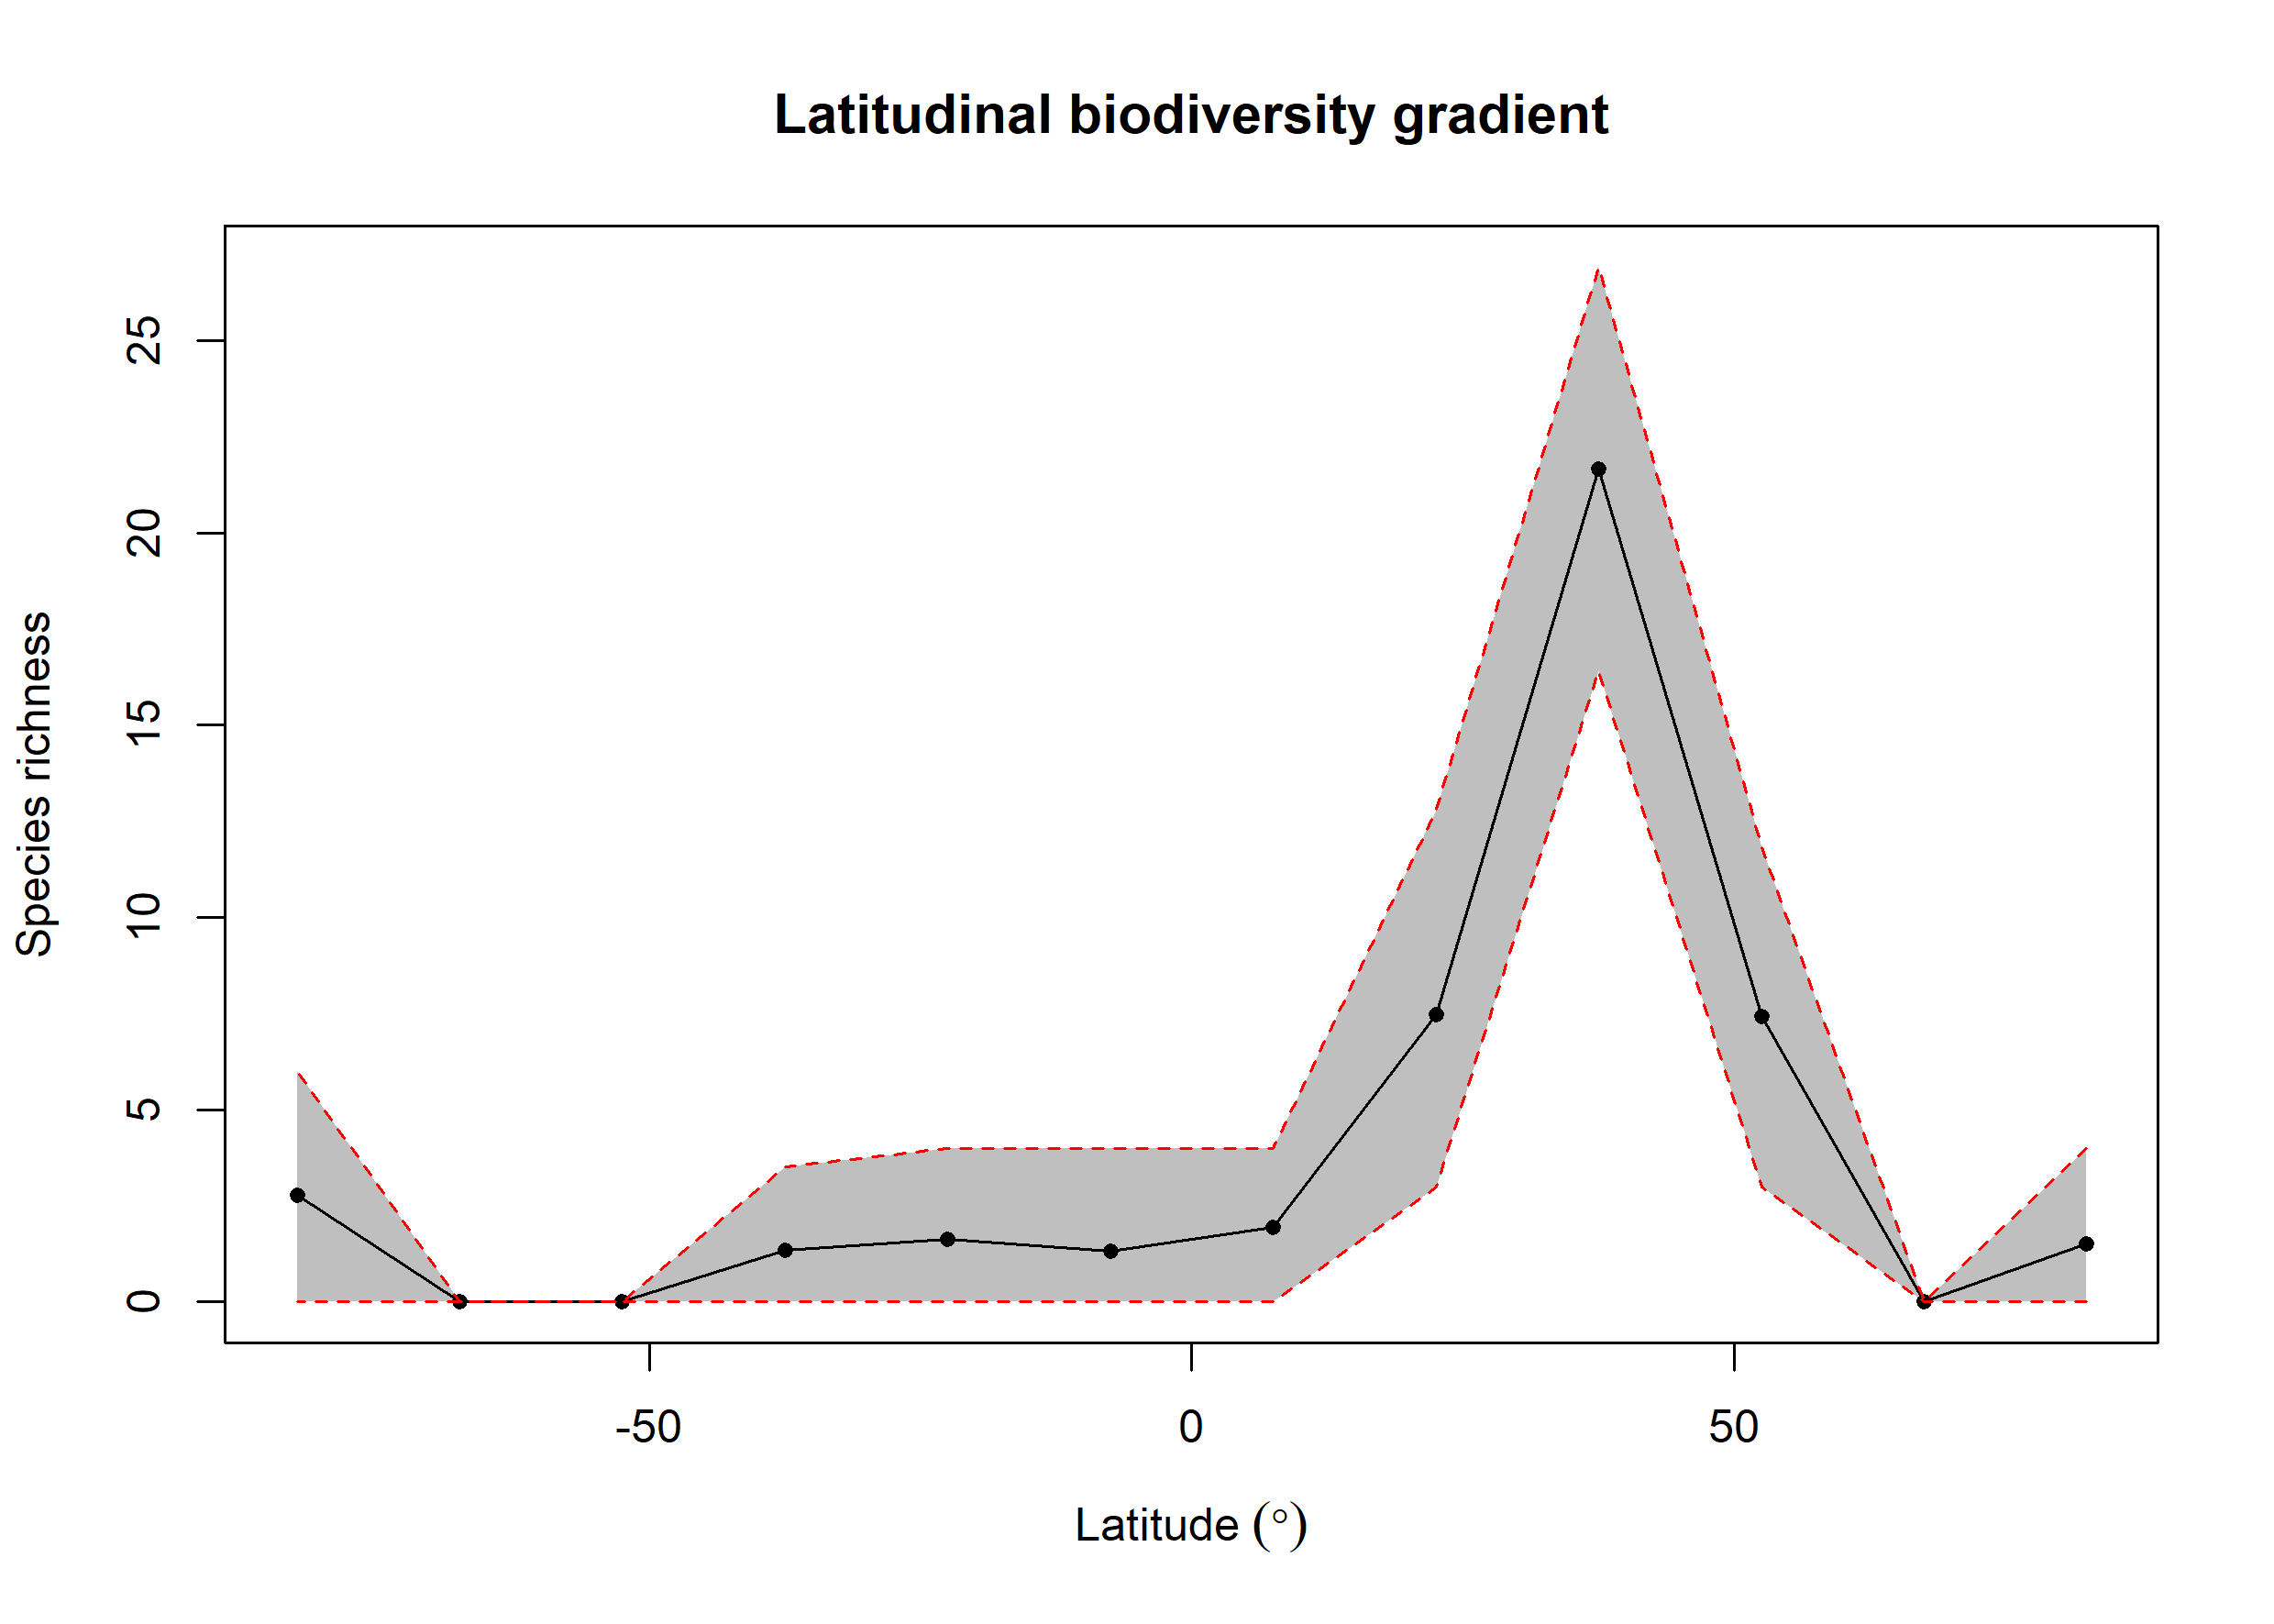

Values plotted in this chart, from the file beside it:
bin, max, min, mid, hemisphere, mean_richness, CI.Lower, CI.Upper
1, 90, 75, 82.5, N, 1.5, 0, 4
2, 75, 60, 67.5, N, NA, NA, NA
3, 60, 45, 52.5, N, 7.417, 3, 11.8
4, 45, 30, 37.5, N, 21.66, 16.41, 26.91
5, 30, 15, 22.5, N, 7.468, 3, 12.78
6, 15, 0, 7.5, N, 1.93, 0, 4
7, 0, -15, -7.5, S, 1.33, 0, 4
8, -15, -30, -22.5, S, 1.63, 0, 4
9, -30, -45, -37.5, S, 1.35, 0, 3.525
10, -45, -60, -52.5, S, NA, NA, NA
11, -60, -75, -67.5, S, NA, NA, NA
12, -75, -90, -82.5, S, 2.78, 0, 5.999
